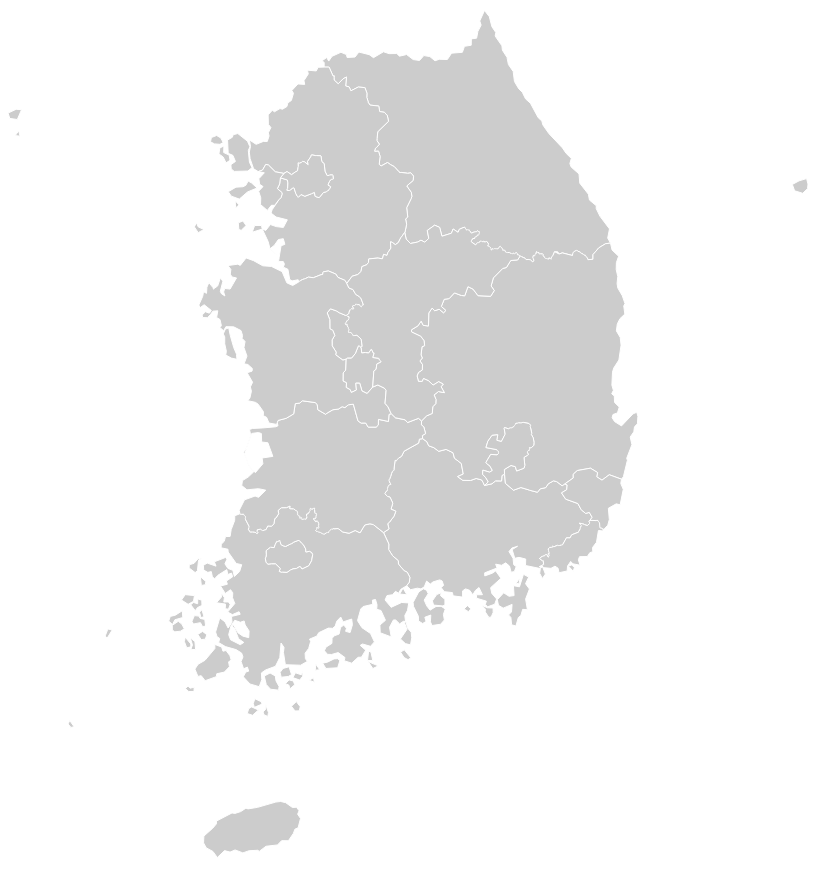
D3 v7 page, settled after 480 driven frames (8 s of simulated time); the page loaded 1 data file(s).


      const width = 800,
        height = 1000;
      const svg = d3
        .select("#map")
        .append("svg")
        .attr("viewBox", `0 0 ${width} ${height}`)
        .attr("preserveAspectRatio", "xMidYMid meet");

      let selectedRegion = null;
      let selectedSubregion = null;

      // GeoJSON 데이터 로드
      d3.json("TL_SCCO_CTPRVN.json")
        .then((data) => {
          const projection = d3.geoMercator().fitSize([width, height], data);

          const path = d3.geoPath().projection(projection);

          svg
            .selectAll("path")
            .data(data.features)
            .enter()
            .append("path")
            .attr("d", path)
            .attr("class", "region")
            .on("mouseover", function () {
              d3.select(this).classed("hovered", true).raise();
            })
            .on("mouseout", function () {
              d3.select(this).classed("hovered", function () {
                return d3.select(this).classed("selected");
              });
            })
            .on("click", function (event, d) {
              // 이전에 선택된 지역의 선택 상태 제거
              svg
                .selectAll(".region")
                .classed("selected", false)
                .classed("hovered", false);

              // 현재 선택된 지역 표시
              d3.select(this)
                .classed("selected", true)
                .classed("hovered", true)
                .raise();

              const areaName = d.properties.CTP_KOR_NM;
              selectedRegion = {
                name: areaName,
                code: d.properties.CTPRVN_CD,
              };

              // 세부 지역 정보 가져오기
              fetchSubregions(selectedRegion.code);
            });
        })
        .catch((error) => {
          console.error("데이터 로딩 오류:", error);
        });

      // 세부 지역 정보 가져오기
      function fetchSubregions(regionCode) {
        // 실제로는 API 호출이 필요하지만, 예시로 더미 데이터 사용
        const dummySubregions = {
          11: [
            "종로구",
            "중구",
            "용산구",
            "성동구",
            "광진구",
            "동대문구",
            "중랑구",
            "성북구",
          ],
          26: [
            "중구",
            "서구",
            "동구",
            "영도구",
            "부산진구",
            "동래구",
            "남구",
            "북구",
          ],
          27: ["중구", "동구", "서구", "남구", "북구", "수성구", "달서구"],
          28: [
            "중구",
            "동구",
            "미추홀구",
            "연수구",
            "남동구",
            "부평구",
            "계양구",
          ],
          29: ["중구", "동구", "서구", "남구", "북구", "광산구"],
          30: ["동구", "중구", "서구", "유성구", "대덕구"],
          31: ["중구", "남구", "동구", "북구", "울주군"],
          36: ["세종특별자치시"],
          41: [
            "수원시",
            "성남시",
            "의정부시",
            "안양시",
            "부천시",
            "광명시",
            "평택시",
            "동두천시",
          ],
          42: [
            "춘천시",
            "원주시",
            "강릉시",
            "동해시",
            "태백시",
            "속초시",
            "삼척시",
          ],
          43: [
            "청주시",
            "충주시",
            "제천시",
            "보은군",
            "옥천군",
            "영동군",
            "진천군",
          ],
          44: [
            "천안시",
            "공주시",
            "보령시",
            "아산시",
            "서산시",
            "논산시",
            "계룡시",
          ],
          45: [
            "전주시",
            "군산시",
            "익산시",
            "정읍시",
            "남원시",
            "김제시",
            "완주군",
          ],
          46: [
            "목포시",
            "여수시",
            "순천시",
            "나주시",
            "광양시",
            "담양군",
            "곡성군",
          ],
          47: [
            "포항시",
            "경주시",
            "김천시",
            "안동시",
            "구미시",
            "영주시",
            "영천시",
          ],
          48: [
            "창원시",
            "진주시",
            "통영시",
            "사천시",
            "김해시",
            "밀양시",
            "거제시",
          ],
          50: ["제주시", "서귀포시"],
        };

        const subregions = dummySubregions[regionCode] || [];
        displaySubregions(selectedRegion.name, subregions);
      }

      // 세부 지역 목록 표시
      function displaySubregions(regionName, subregions) {
        const container = document.getElementById("subregion-container");
        const title = document.getElementById("selected-region-title");
        const list = document.getElementById("subregion-list");

        title.textContent = `${regionName} 세부 지역 선택`;
        list.innerHTML = "";

        // 세부 지역 버튼 생성
        subregions.forEach((subregion) => {
          const btn = document.createElement("button");
          btn.className = "subregion-btn";
          btn.textContent = subregion;
          btn.onclick = function () {
            // 이전에 선택된 버튼 선택 해제
            document
              .querySelectorAll(".subregion-btn.selected")
              .forEach((el) => {
                el.classList.remove("selected");
              });

            // 현재 버튼 선택
            this.classList.add("selected");
            selectedSubregion = subregion;

            // 계속 버튼 활성화
            document.getElementById("continue-btn").disabled = false;
          };
          list.appendChild(btn);
        });

        // 컨테이너 표시
        container.style.display = "block";

        // 버튼 이벤트 설정
        document.getElementById("skip-btn").onclick = function () {
          navigateToMapPage(selectedRegion.name);
        };

        document.getElementById("continue-btn").onclick = function () {
          navigateToMapPage(selectedRegion.name, selectedSubregion);
        };
      }

      // 지도 페이지로 이동
      function navigateToMapPage(region, subregion = null) {
        const params = new URLSearchParams();
        params.append("region", region);
        if (subregion) {
          params.append("subregion", subregion);
        }

        // 실제 구현에서는 페이지 이동
        window.location.href = `map.html?${params.toString()}`;
      }
    

### data: TL_SCCO_CTPRVN.json
{
 "type": "FeatureCollection",
 "bbox": [
  124.8,
  33.17,
  131.0,
  38.54
 ],
 "features": [
  {
   "type": "Feature",
   "geometry": {
    "type": "Polygon",
    "coordinates": "[... 1 items]"
   },
   "properties": {
    "CTPRVN_CD": "42",
    "CTP_ENG_NM": "Gangwon-do",
    "CTP_KOR_NM": "강원특별자치도"
   }
  },
  {
   "type": "Feature",
   "geometry": {
    "type": "Polygon",
    "coordinates": "[... 2 items]"
   },
   "properties": {
    "CTPRVN_CD": "41",
    "CTP_ENG_NM": "Gyeonggi-do",
    "CTP_KOR_NM": "경기도"
   }
  },
  {
   "type": "Feature",
   "geometry": {
    "type": "Polygon",
    "coordinates": "[... 7 items]"
   },
   "properties": {
    "CTPRVN_CD": "48",
    "CTP_ENG_NM": "Gyeongsangnam-do",
    "CTP_KOR_NM": "경상남도"
   }
  },
  {
   "type": "Feature",
   "geometry": {
    "type": "Polygon",
    "coordinates": "[... 2 items]"
   },
   "properties": {
    "CTPRVN_CD": "47",
    "CTP_ENG_NM": "Gyeongsangbuk-do",
    "CTP_KOR_NM": "경상북도"
   }
  },
  {
   "type": "Feature",
   "geometry": {
    "type": "Polygon",
    "coordinates": "[... 1 items]"
   },
   "properties": {
    "CTPRVN_CD": "29",
    "CTP_ENG_NM": "Gwangju",
    "CTP_KOR_NM": "광주"
   }
  },
  {
   "type": "Feature",
   "geometry": {
    "type": "Polygon",
    "coordinates": "[... 1 items]"
   },
   "properties": {
    "CTPRVN_CD": "27",
    "CTP_ENG_NM": "Daegu",
    "CTP_KOR_NM": "대구"
   }
  },
  {
   "type": "Feature",
   "geometry": {
    "type": "Polygon",
    "coordinates": "[... 1 items]"
   },
   "properties": {
    "CTPRVN_CD": "30",
    "CTP_ENG_NM": "Daejeon",
    "CTP_KOR_NM": "대전"
   }
  },
  {
   "type": "Feature",
   "geometry": {
    "type": "Polygon",
    "coordinates": "[... 3 items]"
   },
   "properties": {
    "CTPRVN_CD": "26",
    "CTP_ENG_NM": "Busan",
    "CTP_KOR_NM": "부산"
   }
  },
  "... 9 more items"
 ]
}